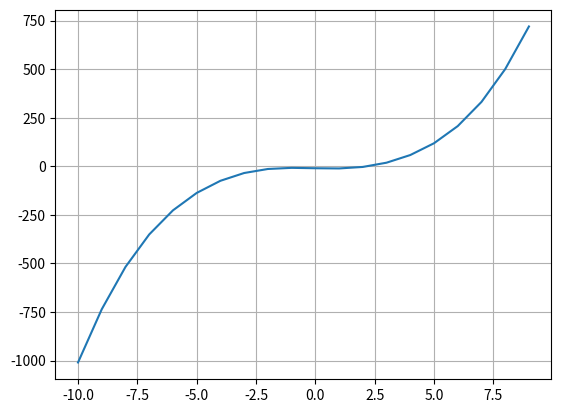
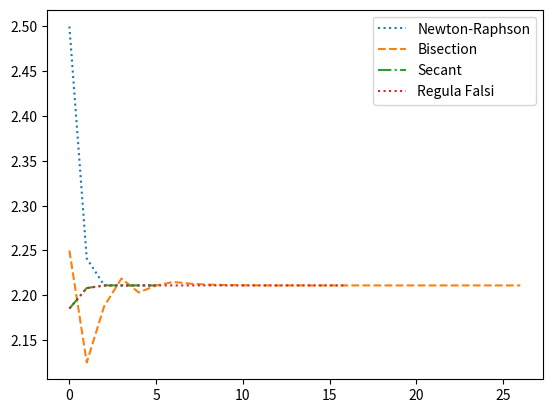

The script that saved these images, in order:
import matplotlib.pyplot as plt
import numpy as np
import math
# my F(x) will be theta^3 -9 -3sin(theta)-cos(theta)
def derive(x):
    return 3*x**2-3*np.cos(x)+np.sin(x)
def func(x):
    return x**3 -9 -3*np.sin(x)-np.cos(x)
def bisection(a,b):
    done=False
    while not done:
        xm=(a+b)/2
        bisectionlist.append(xm)
        result=func(xm)
        if abs(b-a)<1e-8:
            return xm
            done=True
        else:
            if (func(a))*(result) >0:
                a=xm
            else:
                b=xm
def secant(x0,x1):
    done =False
    while not done:
        x2=x1-func(x1)*(x1-x0)/(func(x1)-func(x0))
        secantlist.append(x2)
        if abs(x2-x1)<=1e-8:
            return x2
        else:
            x0=x1
            x1=x2
def RF(a,b):
    done=False
    while not done:
        xr= (a*(func(b))-b*(func(a)))/((func(b))-(func(a)))
        rflist.append(xr)
        if abs(b-a)<1e-4:
            return xr
        else:
            if (func(a))*(func(xr)) >0:
                a=xr
            else:
                b=xr
    
if __name__=="__main__":
    x=np.arange(-10,10,1)
    plt.plot(x,func(x))
    plt.grid()
    plt.show()
    #based on plot, guess around 2.2 for solution, bounds at 2 and 2.5 for bisection
    done=False
    guess1=2.5
    guess1new=0
    nrlist=[]
    nrlist.append(guess1)
    rflist=[]
    bisectionlist=[]
    secantlist=[]
    while not done:
        guess1new=guess1-func(guess1)/(derive(guess1))
        nrlist.append(guess1new)
        if abs(guess1new-guess1)<=1e-8:
            done=True
        else:
            guess1=guess1new
    bisectionguess=bisection(2,2.5)
    rfguess=RF(2,2.5)
    secantguess=secant(2,2.5)
    plt.plot(nrlist,label="Newton-Raphson",linestyle=":")
    plt.plot(bisectionlist,label="Bisection",linestyle="--")
    plt.plot(secantlist,label="Secant",linestyle="-.")
    plt.plot(rflist,label="Regula Falsi",linestyle=":")
    plt.legend(loc="upper right")
    plt.show()
